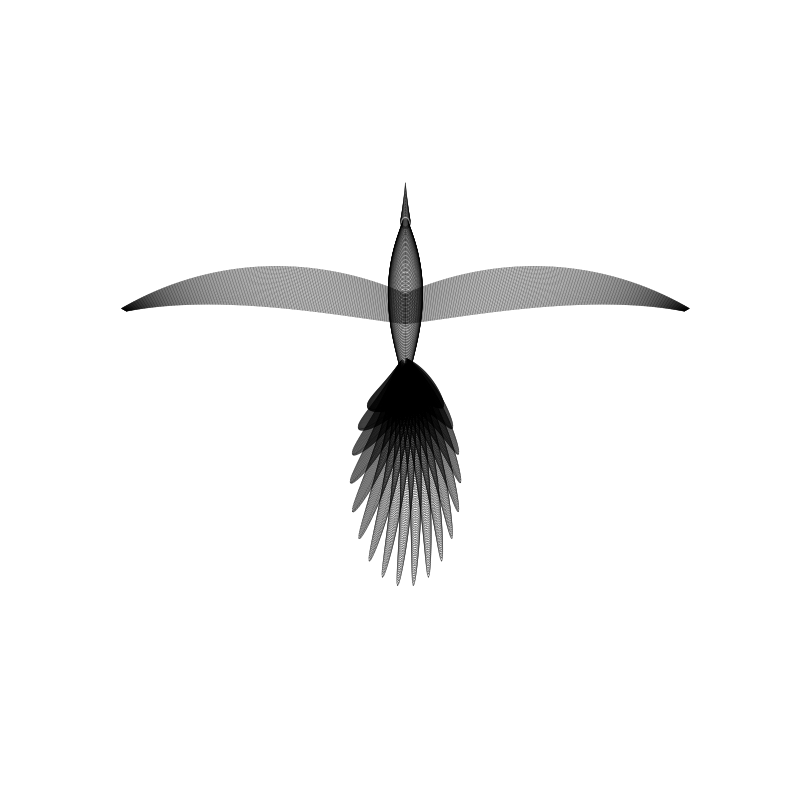

Python code for this plot:
"""
═══════════════════════════════════════════════════════════════════════
MATHEMATICAL BIRD — Parametric Surface Formulation  (v7)
═══════════════════════════════════════════════════════════════════════

Target: A symmetric bird viewed from front-slightly-above.
Wings form a V-shape (dihedral), curved and swept.
The surface is rendered as a dense CROSS-HATCH MESH of parametric lines.

RULED WING SURFACE:
    S(u, v) = (1−v)·α(u)  +  v·β(u)
where
    α(u) = leading-edge curve    [Cubic Bézier in 3-D]
    β(u) = trailing-edge curve   [Cubic Bézier in 3-D]
    u ∈ [0,1] : span (root→tip)
    v ∈ [0,1] : chord (leading→trailing)

Lines drawn:
    Span-wise:  fix u, vary v  → ribbons along wing chord
    Chord-wise: fix v, vary u  → lines from root to tip

BODY/TORSO:
    Bicubic swept tube along vertical axis (head↔tail)

TAIL:
    Fan of K Bézier curves  γⱼ(t)  spread in azimuth angle

═══════════════════════════════════════════════════════════════════════
"""

import numpy as np
import matplotlib.pyplot as plt
from mpl_toolkits.mplot3d import Axes3D

# ═══════════════════════════════════════════════════
#  UTILITY: Cubic Bézier
# ═══════════════════════════════════════════════════

def B3(P0, P1, P2, P3, t):
    """Cubic Bézier curve.  t can be scalar or 1-D array."""
    t = np.asarray(t)
    scalar = t.ndim == 0
    t = np.atleast_1d(t)
    t3d = t[:, np.newaxis]
    result = ((1-t3d)**3*P0 + 3*(1-t3d)**2*t3d*P1
              + 3*(1-t3d)*t3d**2*P2 + t3d**3*P3)
    return result[0] if scalar else result

def B2(P0, P1, P2, t):
    """Quadratic Bézier curve.  t can be scalar or 1-D array."""
    t = np.asarray(t)
    scalar = t.ndim == 0
    t = np.atleast_1d(t)
    t3d = t[:, np.newaxis]
    result = (1-t3d)**2*P0 + 2*(1-t3d)*t3d*P1 + t3d**2*P2
    return result[0] if scalar else result


# ═══════════════════════════════════════════════════
#  WING EDGE CURVES  (3-D: x=lateral, y=depth, z=vertical)
# ═══════════════════════════════════════════════════
#
#  Origin (0,0,0) = body centre.
#  x > 0 → right wing,   z > 0 → up,   y > 0 → forward (toward viewer).
#
#  LEFT WING: x < 0.  Mirror gives right wing.

# Control points for the LEFT wing LEADING EDGE
LL0 = np.array([ 0.00,  0.10,  0.10])  # root, near body
LL1 = np.array([-1.80,  0.05,  0.55])  # inner panel, curving up
LL2 = np.array([-3.80, -0.08,  0.60])  # outer panel
LL3 = np.array([-5.50, -0.20,  0.15])  # wingtip

# Control points for the LEFT wing TRAILING EDGE
LT0 = np.array([ 0.00,  0.10, -0.22])  # root trailing
LT1 = np.array([-1.40,  0.00, -0.05])  # inner trailing
LT2 = np.array([-3.60, -0.12,  0.25])  # outer trailing
LT3 = np.array([-5.40, -0.20,  0.12])  # tip trailing (≈ same as tip leading)


def left_leading(u):
    return B3(LL0, LL1, LL2, LL3, u)

def left_trailing(u):
    return B3(LT0, LT1, LT2, LT3, u)

def mirror_x(p):
    """Reflect a 3-D point or array of points across the x=0 plane."""
    p = np.asarray(p).copy()
    p[..., 0] = -p[..., 0]
    return p

def right_leading(u):
    return mirror_x(left_leading(u))

def right_trailing(u):
    return mirror_x(left_trailing(u))


# ═══════════════════════════════════════════════════
#  WING SURFACE SAMPLING
# ═══════════════════════════════════════════════════

N_SPAN  = 110   # span-wise parameter samples (chord-dir lines)
N_CHORD = 75    # chord-wise parameter samples (span-dir lines)
N_PTS   = 200   # points along each line

u_vals = np.linspace(0, 1, N_PTS)
v_vals = np.linspace(0, 1, N_PTS)


def surface_pt(u, v, lead_fn, trail_fn):
    """S(u,v) = (1-v)·lead(u) + v·trail(u)"""
    L = lead_fn(u)
    T = trail_fn(u)
    return (1-v)*L + v*T


# ═══════════════════════════════════════════════════
#  ROTATION-MINIMIZING FRAME  (for swept body tube)
# ═══════════════════════════════════════════════════

def rmf(gamma):
    n = len(gamma)
    T = np.gradient(gamma, axis=0)
    T /= np.maximum(np.linalg.norm(T, axis=1, keepdims=True), 1e-10)
    N = np.zeros((n, 3)); B = np.zeros((n, 3))
    for ref in (np.array([1.,0,0]), np.array([0,1.,0]), np.array([0,0,1.])):
        N0 = np.cross(T[0], ref)
        if np.linalg.norm(N0) > 0.1: break
    N[0] = N0/np.linalg.norm(N0)
    B[0] = np.cross(T[0], N[0])
    for i in range(1, n):
        Ni = N[i-1] - np.dot(N[i-1], T[i])*T[i]
        nrm = np.linalg.norm(Ni)
        N[i] = Ni/nrm if nrm > 1e-10 else N[i-1]
        B[i] = np.cross(T[i], N[i])
        bn = np.linalg.norm(B[i])
        if bn > 1e-10: B[i] /= bn
    return N, B


def draw_tube_3d(ax, gamma, r, n_theta=28, lw=0.32, alpha=0.80):
    """Render S(t,θ) = γ(t) + r(t)·[N cosθ + B sinθ]"""
    if len(gamma) < 3: return
    Nv, Bv = rmf(gamma)
    th = np.linspace(0, 2*np.pi, n_theta)
    ct, st = np.cos(th), np.sin(th)
    for i in range(len(gamma)):
        if r[i] < 0.003: continue
        ring = gamma[i] + r[i]*(np.outer(ct, Nv[i]) + np.outer(st, Bv[i]))
        ax.plot(ring[:,0], ring[:,1], ring[:,2],
                color='black', lw=lw, alpha=alpha)


# ═══════════════════════════════════════════════════
#  FIGURE SETUP
# ═══════════════════════════════════════════════════

fig = plt.figure(figsize=(13, 8), facecolor='white')
ax = fig.add_subplot(111, projection='3d')
ax.set_axis_off()

LW_WING = 0.25
ALF_WING = 0.55


# ═══════════════════════════════════════════════════
#  DRAW WINGS
# ═══════════════════════════════════════════════════

for lead_fn, trail_fn in [
        (left_leading,  left_trailing),
        (right_leading, right_trailing)]:

    # Span lines (fixed u, vary v)
    for u in np.linspace(0, 1, N_SPAN):
        pts = np.array([surface_pt(u, v, lead_fn, trail_fn) for v in v_vals])
        ax.plot(pts[:,0], pts[:,1], pts[:,2],
                color='black', lw=LW_WING, alpha=ALF_WING)

    # Chord lines (fixed v, vary u)
    for v in np.linspace(0, 1, N_CHORD):
        pts = np.array([surface_pt(u, v, lead_fn, trail_fn) for u in u_vals])
        ax.plot(pts[:,0], pts[:,1], pts[:,2],
                color='black', lw=LW_WING, alpha=ALF_WING)


# ═══════════════════════════════════════════════════
#  BODY TUBE  (vertical axis through bird centre)
#  γ_body(t) = Cubic Bézier from head-top to tail-base
#  r_body(t) = R0 + A·sin^α(π·t)  — tapered at both ends
# ═══════════════════════════════════════════════════

N_BODY = 140
t_body = np.linspace(0, 1, N_BODY)

# Head (z=+) → breast → belly → tail (z=-)
BH0 = np.array([0.00, 0.00,  0.90])
BH1 = np.array([0.00, 0.05,  0.50])
BH2 = np.array([0.00, 0.00, -0.15])
BH3 = np.array([0.00,-0.05, -0.70])

gamma_body = B3(BH0, BH1, BH2, BH3, t_body)
r_body = 0.06 + 0.28 * np.sin(np.pi * t_body)**1.2
r_body = np.maximum(r_body, 0.01)
draw_tube_3d(ax, gamma_body, r_body, n_theta=38, lw=0.28, alpha=0.90)


# ═══════════════════════════════════════════════════
#  HEAD SPIKE — sharp upward-pointing cone above body
#    γ_spike(t) = straight line from head-top upward
#    r_spike(t) = R_spike · (1 − t)^p  → tapers to a point
# ═══════════════════════════════════════════════════

N_SPIKE = 50
t_spike = np.linspace(0, 1, N_SPIKE)

HEAD_TOP  = gamma_body[0].copy()
SPIKE_TIP = HEAD_TOP + np.array([0, 0, 0.45])

gamma_spike = np.column_stack([
    np.linspace(HEAD_TOP[0], SPIKE_TIP[0], N_SPIKE),
    np.linspace(HEAD_TOP[1], SPIKE_TIP[1], N_SPIKE),
    np.linspace(HEAD_TOP[2], SPIKE_TIP[2], N_SPIKE),
])
r_spike = 0.10 * (1 - t_spike)**1.4
r_spike = np.maximum(r_spike, 0.002)
draw_tube_3d(ax, gamma_spike, r_spike, n_theta=24, lw=0.28, alpha=0.90)


# ═══════════════════════════════════════════════════
#  TAIL FEATHERS  (j = 0 … M−1)
#  Fan of Quadratic Bézier curves below body.
#  γⱼ(t) = B₂(tail_base, ctrl_j, tip_j; t)
#  r_j(t) = R0·(1−t)^β + R_min
# ═══════════════════════════════════════════════════

M_TAIL = 18
N_TAIL = 120
t4 = np.linspace(0, 1, N_TAIL)

TAIL_BASE = gamma_body[-1].copy()  # where body ends

# Tail fans in x-z plane (spreading left/right and downward)
phi_min_tail = np.radians(200)   # left side
phi_max_tail = np.radians(340)   # right side

L_TAIL_MID  = 2.2
L_TAIL_SIDE = 0.80

for j in range(M_TAIL):
    s_j  = j / (M_TAIL - 1)
    phi_j = phi_min_tail + s_j * (phi_max_tail - phi_min_tail)

    # length: Gaussian bell centred at 50%
    L_j = L_TAIL_SIDE + (L_TAIL_MID - L_TAIL_SIDE) * np.sin(np.pi * s_j)

    # tip position: spread in x-z plane
    tip_j = TAIL_BASE + L_j * np.array([
        np.cos(phi_j),      # x spread
        0.0,                # y (depth) unchanged
        np.sin(phi_j)       # z: predominantly downward
    ])

    # control point bows outward in x-z, slightly forward
    ctrl_j = 0.5*(TAIL_BASE + tip_j) + np.array([
        0.10 * L_j * np.cos(phi_j + np.pi/2),
        0.04 * L_j,
        0.10 * L_j * np.sin(phi_j + np.pi/2),
    ])

    gamma_j = B2(TAIL_BASE, ctrl_j, tip_j, t4)

    r_j = np.maximum(0.18*(1 - t4)**0.55 + 0.008, 0.005)
    draw_tube_3d(ax, gamma_j, r_j, n_theta=22, lw=0.30, alpha=0.65)


# ═══════════════════════════════════════════════════
#  CAMERA
# ═══════════════════════════════════════════════════
# elev ~ 15°: slightly above; azim=-90: looking straight from front
ax.view_init(elev=18, azim=-90)
ax.set_box_aspect([2.2, 0.6, 1.5])

plt.tight_layout()
plt.savefig('mathematical_bird.png', dpi=300, bbox_inches='tight',
            facecolor='white', transparent=False)
plt.show()
